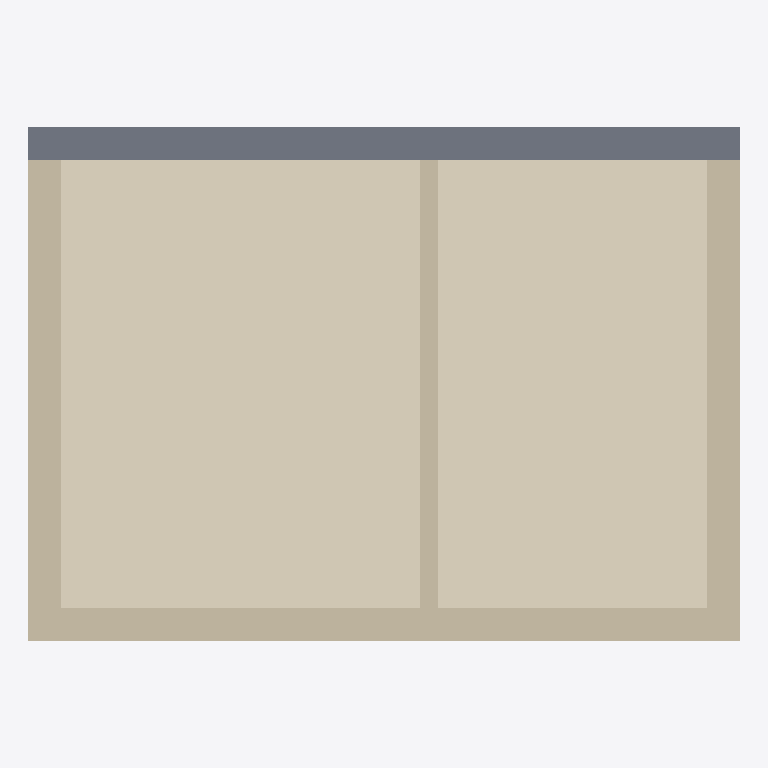
Plan cut of the same IFC building model at storey 'Level 0' (level 0.00 m, cut at 1.40 m), seen from above with north up, elements coloured by IFC class: 4 walls (beige), 2 coverings (cream), 1 slab (grey). Cut surfaces are drawn darker.
Extent 7.9 m × 5.7 m × 3.2 m (x, y, z). Storeys (1): Level 0 at 0.00 m. Elements (7): 4 IfcWall, 2 IfcCovering, 1 IfcSlab.

HEADER;
FILE_DESCRIPTION(('ViewDefinition[DesignTransferView]'),'2;1');
FILE_NAME('/dev/null','2026-09-18T10:38:19+02:00',(''),(''),'IfcOpenShell 0.8.5','IfcOpenShell 0.8.5','Nobody');
FILE_SCHEMA(('IFC4'));
ENDSEC;
DATA;
#6=IFCPROJECT('1dDOtuD89FNunZeo4Zc1rn',#5,'Catalog — 101',$,$,$,$,(#15),#10);
#18=IFCSITE('3jh5GGZgv1XAtYnblm7_b4',#17,'Site',$,$,#29,$,$,$,$,$,$,$,$);
#20=IFCBUILDING('0YXKFLLPv37RfIBmxwKavf',#19,'Building',$,$,#34,$,$,$,$,$,$);
#36=IFCBUILDINGSTOREY('0PlTYZfHP8rPqdvNvcZg4d',#35,'Level 0',$,$,#43,$,$,$,0.0);
#69=IFCCOVERING('2ldkUBtBP8EhW3wRKQhk_J',#68,'101-FloorCovering',$,$,#74,#89,$,.FLOORING.);
#91=IFCCOVERING('1_V8z6x7f0mwCvTDhX2c6c',#90,'101-N-FloorCovering',$,$,#96,#111,$,.FLOORING.);
#45=IFCSLAB('0AmHcvkA90vx8oyy6xWcl7',#44,'101-FloorSlab',$,$,#52,#67,$,.FLOOR.);
#179=IFCWALL('05k04BfXHF6gWu4WL_WWIp',#178,'101-EnvelopeSouth',$,$,#184,#199,$,.SOLIDWALL.);
#157=IFCWALL('2vuS5ql9L9nei7fCY6aDxt',#156,'101-EnvelopeEast',$,$,#162,#177,$,.SOLIDWALL.);
#135=IFCWALL('2CAeDGszL998Ryg8n5KJVc',#134,'101-EnvelopeWest',$,$,#140,#155,$,.SOLIDWALL.);
#113=IFCWALL('1d3TKub3D42hUIAeVKGRuO',#112,'TW-01',$,$,#118,#133,$,.SOLIDWALL.);
ENDSEC;
